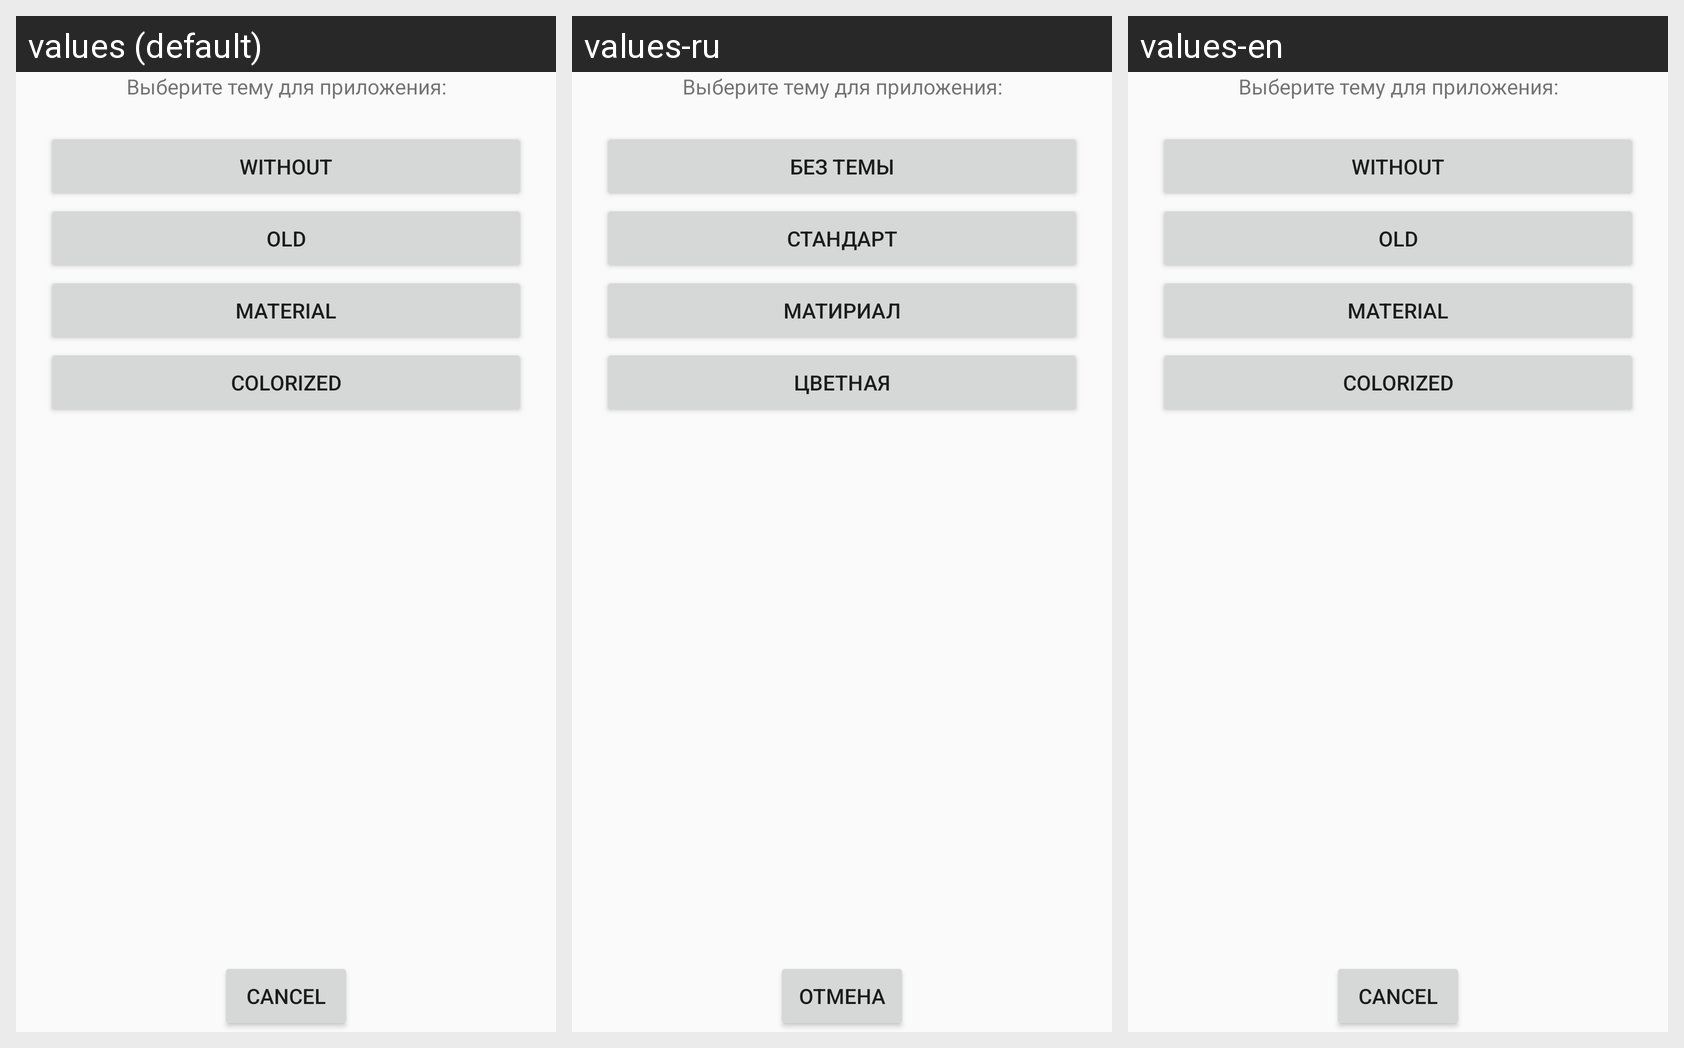

The Android screen above is rendered under several locales of the same app. Produce the string resources it draws, with the default and per-locale values.
Android screen res/layout/layout_dialog_themes.xml rendered under 3 locales, left to right: values (default), values-ru, values-en. Device: Nexus 5 (rendered at 1080×1920; each locale shown at half size, 540×960, under a caption strip naming it); theme AppTheme.
Strings drawn on this screen, with the default value and each locale's value (text and hints the layout hard-codes, and strings that could not be matched under every locale, appear in the picture but are not listed):

without
  values: without
  values-ru: Без темы
  values-en: without

old
  values: old
  values-ru: Стандарт
  values-en: old

material
  values: material
  values-ru: Матириал
  values-en: material

colorized
  values: colorized
  values-ru: Цветная
  values-en: colorized

cancel
  values: Cancel
  values-ru: Отмена
  values-en: Cancel
